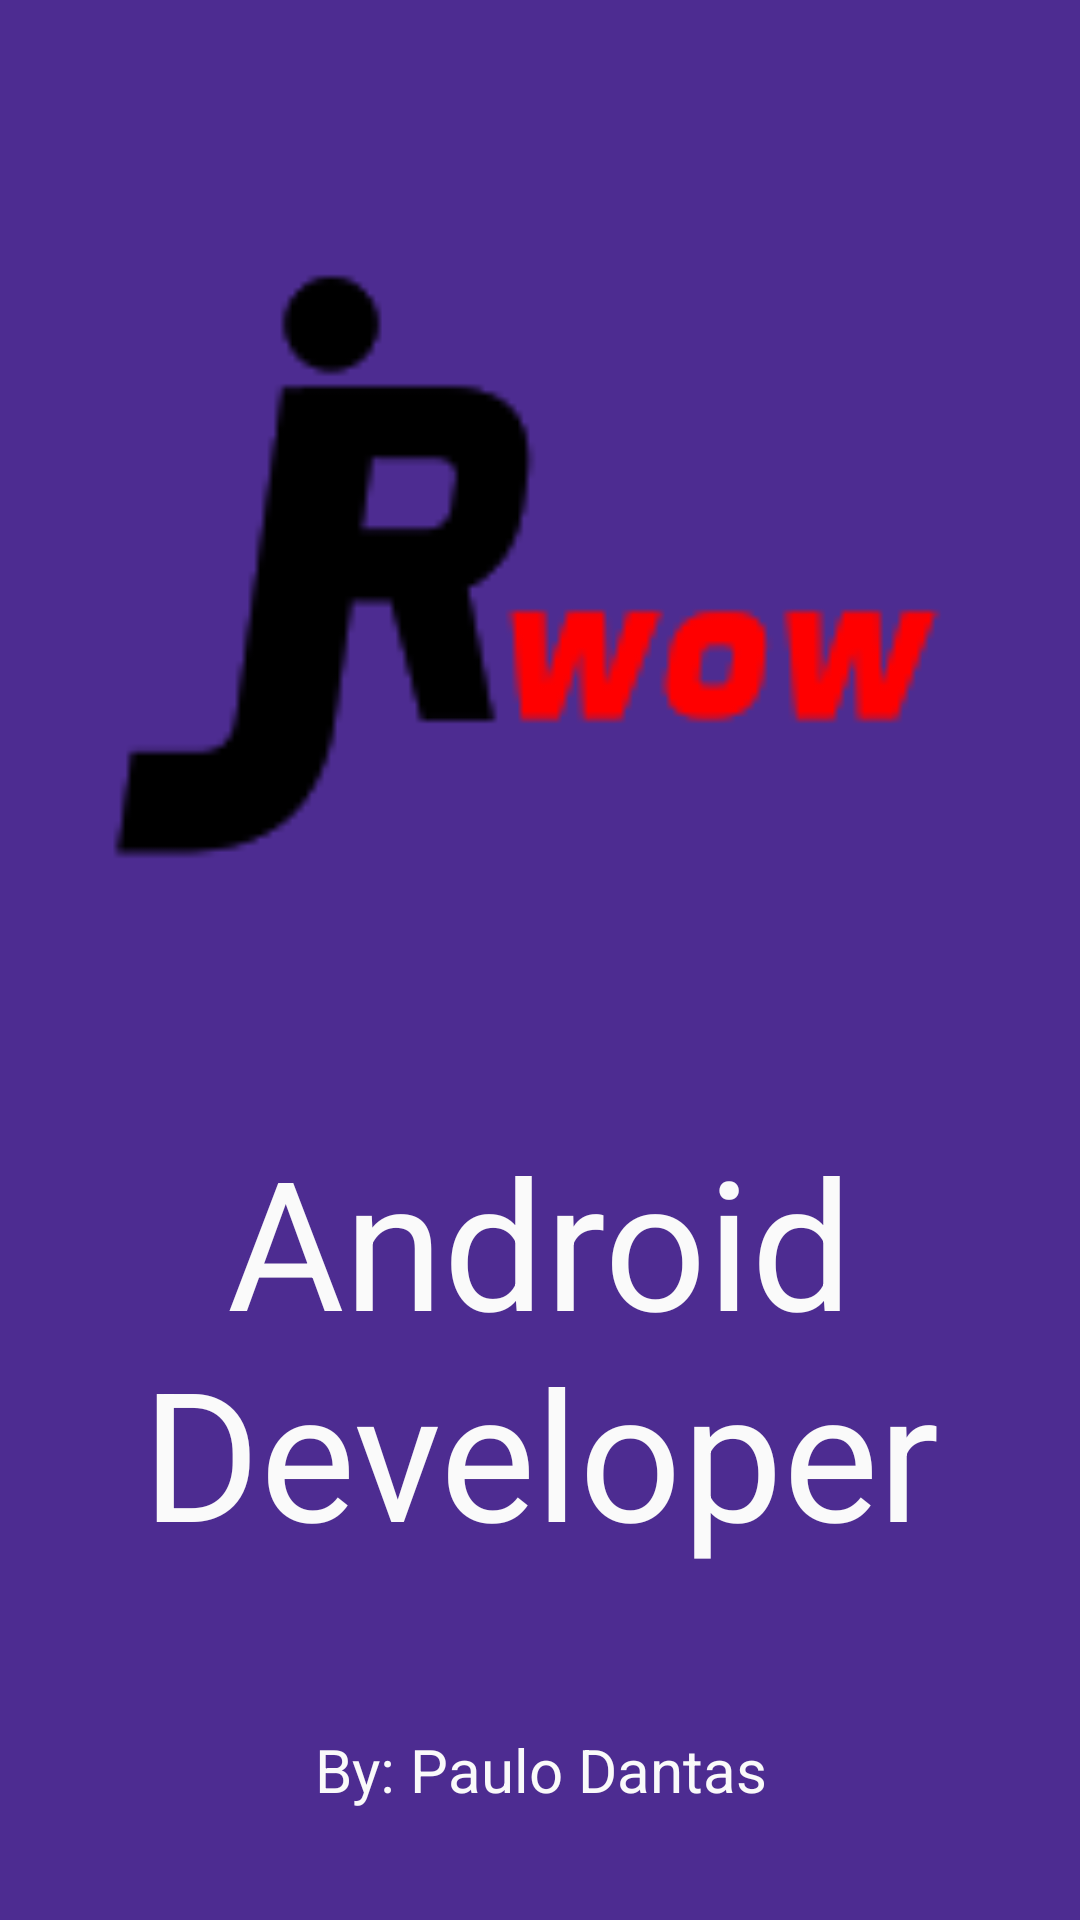

Android layout source for this screen:
<!-- AndroidManifest.xml: application theme AppTheme -->
<!-- res/layout/activity_splash.xml -->
<?xml version="1.0" encoding="utf-8"?>
<androidx.constraintlayout.widget.ConstraintLayout
    xmlns:android="http://schemas.android.com/apk/res/android"
    xmlns:app="http://schemas.android.com/apk/res-auto"
    xmlns:tools="http://schemas.android.com/tools"
    android:layout_width="match_parent"
    android:layout_height="match_parent"
    android:orientation="vertical"
    tools:context=".SplashActivity"
    android:background="#4d2c91">

    <ImageView
        android:id="@+id/imageView"
        android:layout_width="300dp"
        android:layout_height="300dp"
        android:contentDescription="@string/image_logo_empresa"
        android:src="@drawable/logo_empresa"
        app:layout_constraintBottom_toTopOf="@+id/textJob"
        app:layout_constraintEnd_toEndOf="parent"
        app:layout_constraintStart_toStartOf="parent"
        app:layout_constraintTop_toTopOf="parent" />

    <TextView
        android:id="@+id/textJob"
        android:layout_width="0dp"
        android:layout_height="wrap_content"
        android:layout_marginBottom="16dp"
        android:gravity="center_horizontal"
        android:text="@string/android_developer"
        android:textColor="#fafafa"
        app:fontFamily="@font/bungee"
        android:textSize="60sp"
        app:layout_constraintBottom_toTopOf="@+id/textAuthor"
        app:layout_constraintEnd_toEndOf="parent"
        app:layout_constraintHorizontal_bias="0.0"
        app:layout_constraintStart_toStartOf="parent"
        app:layout_constraintTop_toBottomOf="@+id/imageView" />

    <TextView
        android:id="@+id/textAuthor"
        android:layout_width="wrap_content"
        android:layout_height="wrap_content"
        android:gravity="center_horizontal"
        android:text="@string/by_paulo_dantas"
        android:textColor="#fafafa"
        app:fontFamily="@font/geo_italic"
        android:textSize="20sp"
        app:layout_constraintBottom_toBottomOf="parent"
        app:layout_constraintEnd_toEndOf="parent"
        app:layout_constraintStart_toStartOf="parent"
        app:layout_constraintTop_toBottomOf="@+id/textJob" />

</androidx.constraintlayout.widget.ConstraintLayout>
<!-- resources referenced by this layout -->
<resources>
  <!-- drawable logo_empresa: png bitmap (drawable-v24, 2630 bytes) -->
  <string name="android_developer">Android Developer</string>
  <string name="by_paulo_dantas">By: Paulo Dantas</string>
  <string name="image_logo_empresa">Image Logo</string>
  <style name="AppTheme" parent="Theme.MaterialComponents.Light.NoActionBar.Bridge">
          <item name="colorPrimary">@color/colorPrimary</item>
          <item name="colorPrimaryDark">@color/colorPrimaryDark</item>
          <item name="colorAccent">@color/colorAccent</item>
      </style>
  <color name="colorPrimary">#7e57c2</color>
  <color name="colorPrimaryDark">#4d2c91</color>
  <color name="colorAccent">#b085f5</color>
</resources>
